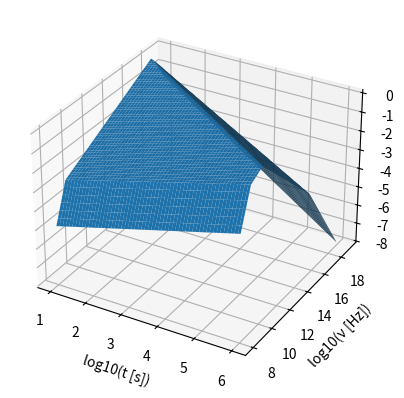

Write the Python code that produced this figure.
import matplotlib.pyplot as plt
import numpy as np

# =========================================================
# ISM, no energy injection, p>2
# Build a full F_nu(t, nu) surface over the full nu domain
# using evolving break frequencies (nu_a, nu_m, nu_c) and
# the standard broken power-law synchrotron spectrum.
#
# NOTE: This assumes the common slow-cooling ordering:
#       nu_a < nu_m < nu_c
# and uses typical ISM (adiabatic) time scalings:
#   nu_m ∝ t^(-3/2),  nu_c ∝ t^(-1/2),  F_max ∝ t^(0),  nu_a ∝ t^(0)
# =========================================================

# -----------------------------
# User-facing "earlier parameters" (set here)
# -----------------------------
p = 2.4  # electron index (p>2)

# Choose a reference time and break values there (you can change these)
t0 = 1e3  # s
nu_a0 = 1e9  # Hz
nu_m0 = 5e14  # Hz  (optical-ish at t0)
nu_c0 = 1e17  # Hz  (X-ray-ish at t0)
Fmax0 = 1.0  # arbitrary normalization (e.g., mJy)


# -----------------------------
# Time scalings (ISM, no injection; adiabatic)
# -----------------------------
def nu_a(t):  # often ~constant in this regime; kept constant for a clean demo
    return nu_a0 * (t / t0) ** 0.0


def nu_m(t):
    return nu_m0 * (t / t0) ** (-1.5)


def nu_c(t):
    return nu_c0 * (t / t0) ** (-0.5)


def Fmax(t):
    return Fmax0 * (t / t0) ** 0.0


# -----------------------------
# Broken power-law spectrum (slow cooling: nu_a < nu_m < nu_c)
# Shapes consistent with your Table 8.3 beta values:
#   nu < nu_a:        beta = -2     => F_nu ∝ nu^(+2)
#   nu_a < nu < nu_m: beta = -1/3   => F_nu ∝ nu^(+1/3)
#   nu_m < nu < nu_c: beta = (p-1)/2=> F_nu ∝ nu^(-(p-1)/2)
#   nu > nu_c:        beta = p/2    => F_nu ∝ nu^(-p/2)
# Continuity enforced at break points using Fmax at nu_m.
# -----------------------------
def Fnu_surface(t_grid, nu_grid):
    """
    Return F_nu on a meshgrid defined by t_grid (1D) and nu_grid (1D).
    Output shape: (len(nu_grid), len(t_grid)) matching meshgrid(nu, t) style.
    """
    T, NU = np.meshgrid(t_grid, nu_grid)  # NU varies along rows, T along columns

    NA = nu_a(T)
    NM = nu_m(T)
    NC = nu_c(T)
    FM = Fmax(T)

    # Enforce the ordering for this demo; if violated, you'd need other regimes
    # (we'll still compute, but interpret cautiously)
    # Build piecewise with masks
    F = np.zeros_like(T, dtype=float)

    # Region 1: NU < NA
    # Match at NU=NA to the NU^(1/3) branch:
    # F(NA) = FM * (NA/NM)^(1/3)
    F_at_NA = FM * (NA / NM) ** (1 / 3)
    mask1 = NU < NA
    F[mask1] = F_at_NA[mask1] * (NU[mask1] / NA[mask1]) ** (2.0)

    # Region 2: NA <= NU < NM
    mask2 = (NU >= NA) & (NU < NM)
    F[mask2] = FM[mask2] * (NU[mask2] / NM[mask2]) ** (1 / 3)

    # Region 3: NM <= NU < NC
    mask3 = (NU >= NM) & (NU < NC)
    F[mask3] = FM[mask3] * (NU[mask3] / NM[mask3]) ** (-(p - 1) / 2)

    # Region 4: NU >= NC
    # Ensure continuity at NC:
    # F(NC) from region 3: FM * (NC/NM)^(-(p-1)/2)
    F_at_NC = FM * (NC / NM) ** (-(p - 1) / 2)
    mask4 = NU >= NC
    F[mask4] = F_at_NC[mask4] * (NU[mask4] / NC[mask4]) ** (-p / 2)

    return F


# -----------------------------
# Grids
# -----------------------------
t = np.logspace(1, 6, 220)  # 10 s -> 1e6 s
nu = np.logspace(8, 19, 260)  # 1e8 Hz -> 1e19 Hz (radio -> gamma-ish)

F = Fnu_surface(t, nu)

# -----------------------------
# 3D surface in log space
# -----------------------------
fig = plt.figure()
ax = fig.add_subplot(projection="3d")

T, NU = np.meshgrid(t, nu)
ax.plot_surface(
    np.log10(T), np.log10(NU), np.log10(F), rstride=4, cstride=4, linewidth=0
)

ax.set_xlabel("log10(t [s])")
ax.set_ylabel("log10(ν [Hz])")
ax.set_zlabel("log10(Fν)")

# plt.show()
plt.savefig("jet_effect.png", dpi=300, bbox_inches="tight")
